Run: headless pygame with SDL's dummy video driver; simulated clock (each Clock.tick advances the game by its frame time, no real sleeping); random seed 0; keys injected as events and as key.get_pressed() state; no mouse input.
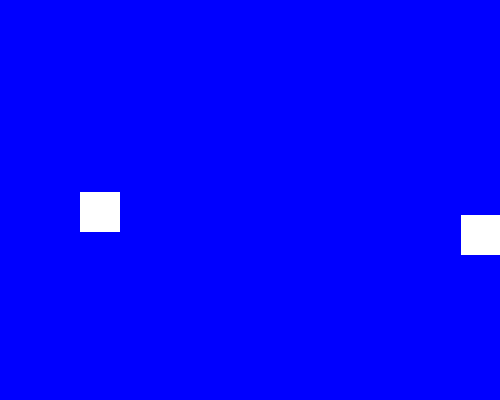
Frame 1 of 4 · flips 1–60 · no input
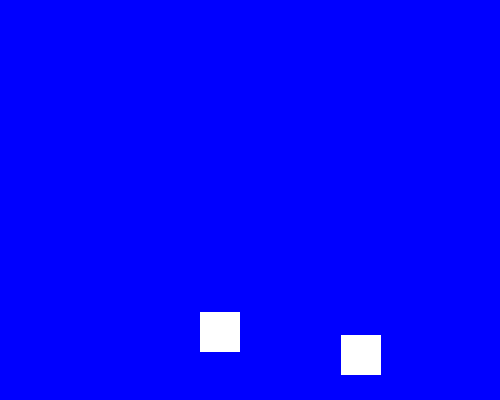
Frame 2 of 4 · flips 61–180 · tapped SPACE, RETURN · held RIGHT (→), D
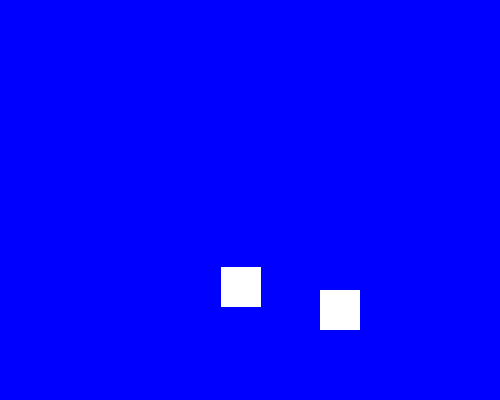
Frame 3 of 4 · flips 181–300 · held DOWN (↓), S
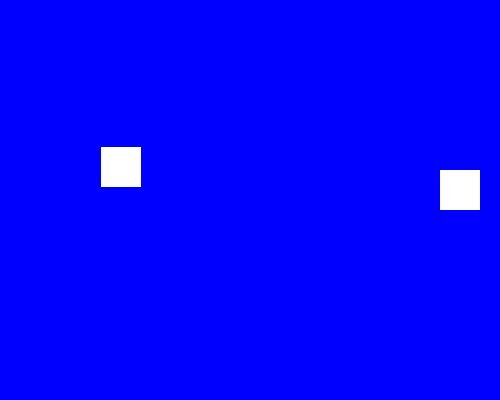
Frame 4 of 4 · flips 301–420 · held LEFT (←), A, UP (↑), W

The pygame program that drew these frames:

import pygame
import random
pygame.init()

sprite_color_event=pygame.USEREVENT=1
bg_color_event=pygame.USEREVENT=2

blue=pygame.Color('blue')
lightblue=pygame.Color('lightblue')
darkblue=pygame.Color('darkblue')

yellow=pygame.Color('yellow')
magenta=pygame.Color('magenta')
orange=pygame.Color('orange')
white=pygame.Color('white')

class sprite(pygame.sprite.Sprite):
    def __init__(self, color, height, width):
        super().__init__()
        
        self.image= pygame.Surface((width, height))
        self.image.fill(color)
        
        self.rect=self.image.get_rect()
        
        self.velocity= [random.choice([-1, 1]), random.choice([-1, 1])]

    def update(self):
        self.rect.move_ip(self.velocity)
        boundary_hit=False
        
        if self.rect.left<0 or self.rect.right>500:
            self.velocity[0]= -self.velocity[0]
            boundary_hit=True
        if self.rect.top<0 or self.rect.bottom>400:
            self.velocity[1]= -self.velocity[1]
            boundary_hit=True
        
        if boundary_hit:
            pygame.event.post(pygame.event.Event(sprite_color_event))
            pygame.event.post(pygame.event.Event(bg_color_event))
        
    def change_color(self):
        self.image.fill(random.choice([yellow, magenta, orange, white]))

def bg_color_change():
    global bg_color
    
    bg_color=random.choice([blue, lightblue, darkblue])
    
all_sprites=pygame.sprite.Group()
sp1=sprite(white, 40, 40)
sp1.rect.x=random.randint(0, 480)
sp1.rect.y=random.randint(0, 370)

sp2=sprite(white, 40, 40)
sp2.rect.x=random.randint(0, 460)
sp2.rect.y=random.randint(0, 350)

all_sprites.add(sp1)
all_sprites.add(sp2)

screen= pygame.display.set_mode((500, 400))

pygame.display.set_caption("Color Bounce")

bg_color=blue
screen.fill(bg_color)

clock=pygame.time.Clock()
exit=False

while not exit:
    for event in pygame.event.get():
        if event.type==pygame.QUIT:
            exit=True
        if event.type==sprite_color_event:
            sp1.change_color()
            sp2.change_color()
        elif event.type==bg_color_event:
            bg_color_change()
    
    all_sprites.update()
    screen.fill(bg_color)
    all_sprites.draw(screen)
    pygame.display.flip()

    clock.tick(30)

pygame.quit()

    
